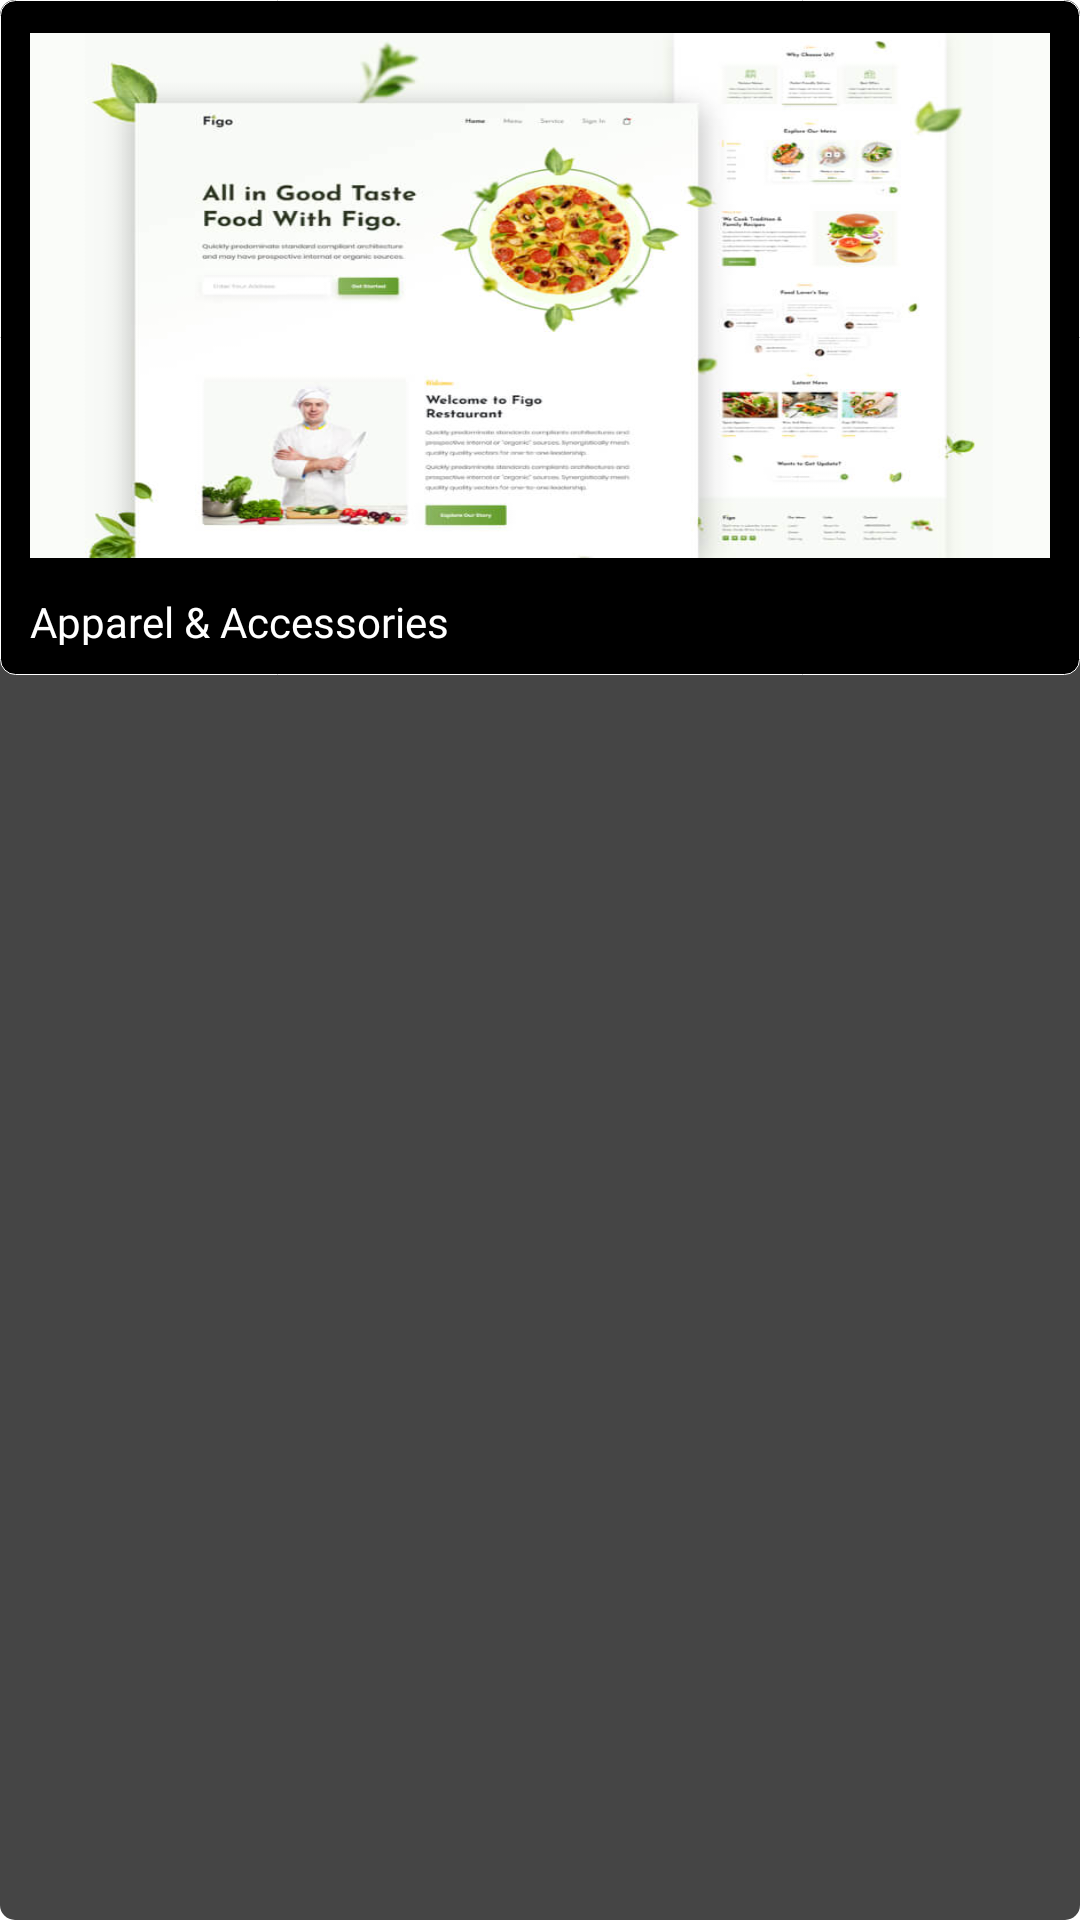

The Android layout XML behind this screen, and the referenced resources:
<!-- AndroidManifest.xml: application theme Theme.Webio -->
<!-- res/layout/template_viewer_list.xml -->
<?xml version="1.0" encoding="utf-8"?>
<RelativeLayout
    xmlns:android="http://schemas.android.com/apk/res/android"
    android:layout_width="match_parent"
    android:background="@drawable/border4"
    android:orientation="vertical"
    android:layout_height="match_parent"
    android:layout_marginBottom="5dp">
    <RelativeLayout
        android:layout_width="match_parent"
        android:layout_height="225dp"
        android:background="@drawable/border3"
        android:padding="10dp">
        <ImageView
            android:id="@+id/imageoftemplate"
            android:layout_width="match_parent"
            android:layout_height="175dp"
            android:scaleType="fitXY"
            android:layout_centerHorizontal="true"
            android:layout_marginTop="1dp"
            android:background="@drawable/border3"
            android:src="@drawable/temporary_image" />
        <LinearLayout
            android:layout_width="match_parent"
            android:layout_height="wrap_content"
            android:layout_alignParentBottom="true"
            android:orientation="vertical"
            android:layout_marginBottom="-2dp">
            <TextView
                android:id="@+id/templatecategory"
                android:layout_width="match_parent"
                android:layout_height="wrap_content"
                android:text="@string/cat1"
                android:textColor="@color/white"
                android:textSize="14sp"
                android:fontFamily="@font/poppins" />
        </LinearLayout>
    </RelativeLayout>
</RelativeLayout>
<!-- resources referenced by this layout -->
<resources>
  <color name="white">#FFFFFFFF</color>
  <!-- drawable border3 (drawable) -->
  <?xml version="1.0" encoding="utf-8"?>
  <shape xmlns:android="http://schemas.android.com/apk/res/android"
      android:shape="rectangle">
      <solid android:color="@color/black"/>
      <stroke
          android:width="0.125dp"
          android:color="@color/white" />
      <corners android:radius="5dp"/>
  </shape>
  <!-- drawable border4 (drawable) -->
  <?xml version="1.0" encoding="utf-8"?>
  <shape xmlns:android="http://schemas.android.com/apk/res/android"
      android:shape="rectangle">
  
      <solid android:color="#454545"/>
  
  
  
      <corners android:radius="5dp"/>
  </shape>
  <!-- drawable temporary_image: jpg bitmap (drawable, 40817 bytes) -->
  <string name="cat1">Apparel &amp; Accessories</string>
  <style name="Theme.Webio" parent="Theme.MaterialComponents.DayNight.NoActionBar">
          
          <item name="colorPrimary">#1E90FF</item>
          <item name="colorPrimaryVariant">@color/purple_700</item>
          <item name="colorOnPrimary">@color/white</item>
          
          <item name="colorSecondary">@color/teal_200</item>
          <item name="colorSecondaryVariant">@color/teal_700</item>
          <item name="colorOnSecondary">@color/black</item>
          
          <item name="android:statusBarColor" tools:targetApi="l">#121212</item>
          
      </style>
  <color name="black">#FF000000</color>
  <color name="purple_700">#FF3700B3</color>
  <color name="teal_200">#FF03DAC5</color>
  <color name="teal_700">#FF018786</color>
</resources>
